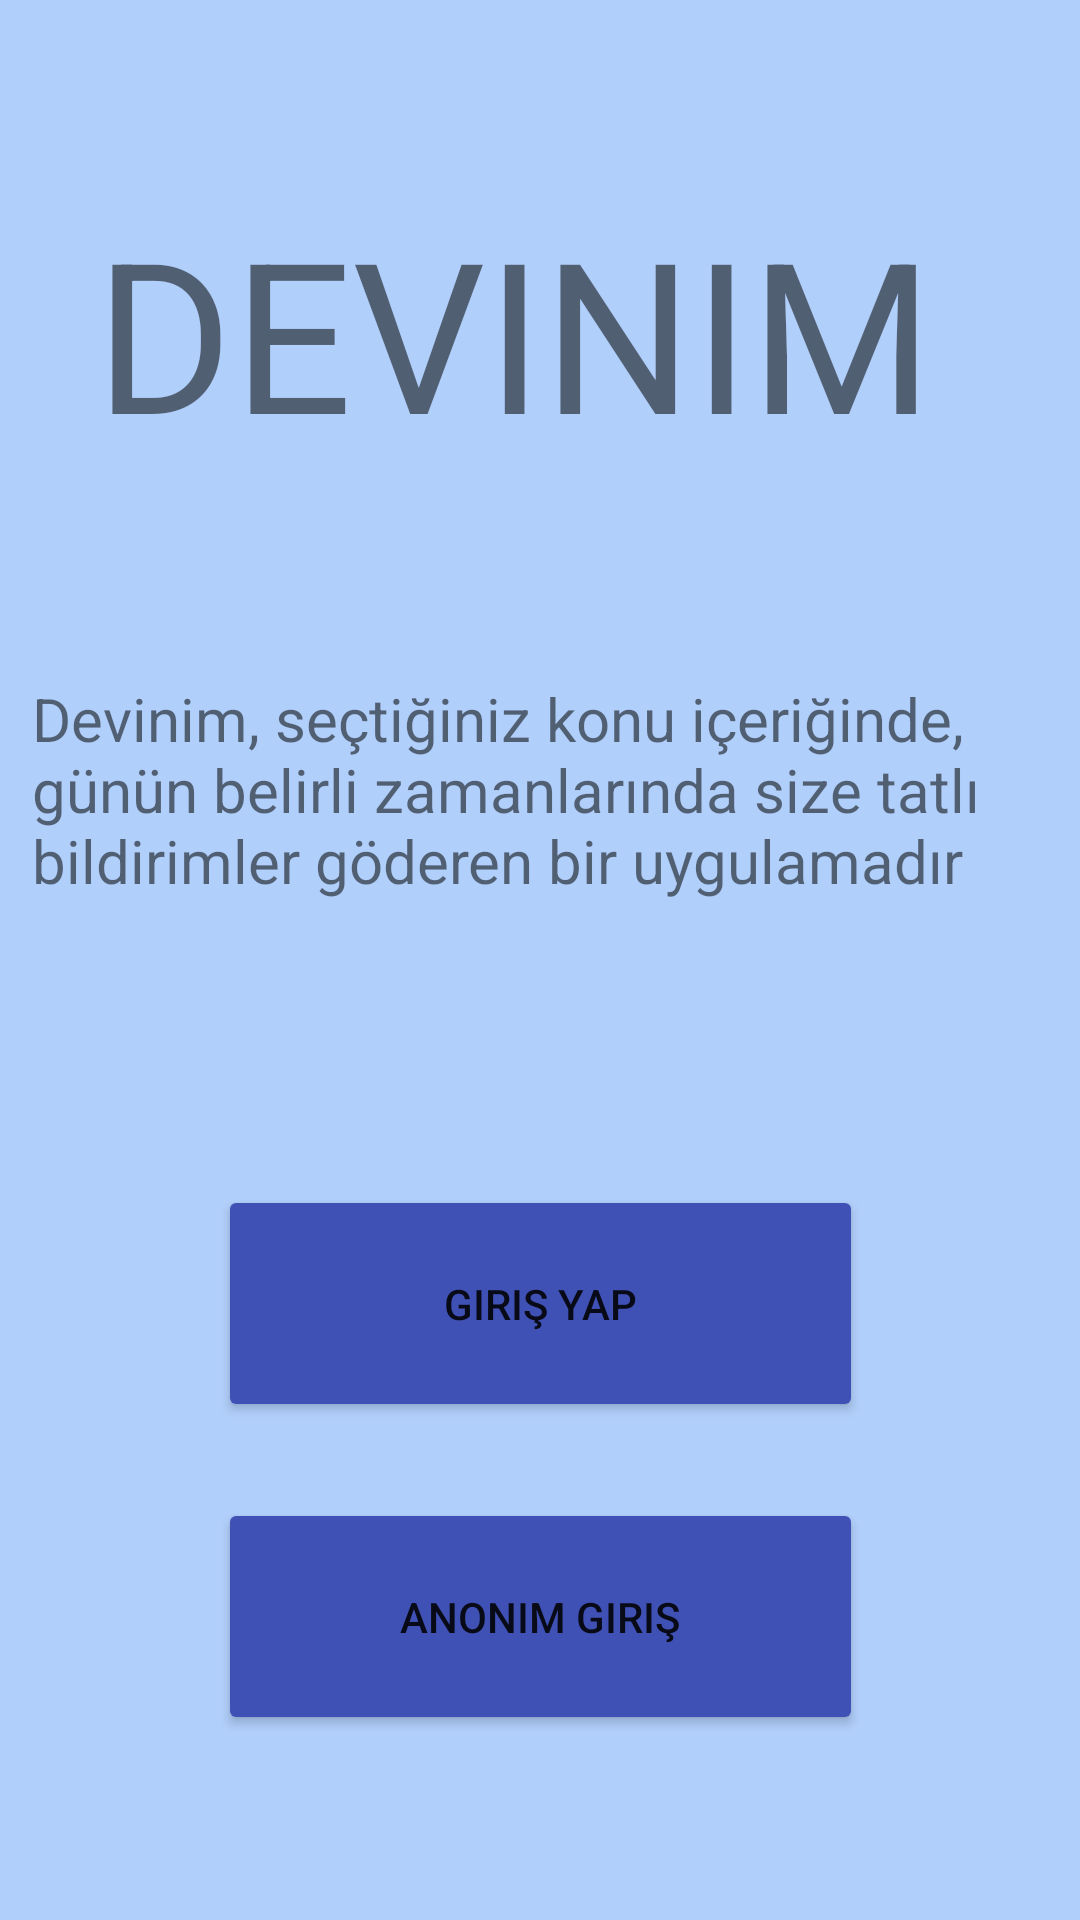

Android layout source for this screen:
<!-- AndroidManifest.xml: application theme Theme.Devinimappp -->
<!-- res/layout/activity_main.xml -->
<?xml version="1.0" encoding="utf-8"?>
<androidx.constraintlayout.widget.ConstraintLayout xmlns:android="http://schemas.android.com/apk/res/android"
    xmlns:app="http://schemas.android.com/apk/res-auto"
    xmlns:tools="http://schemas.android.com/tools"
    android:layout_width="match_parent"
    android:layout_height="match_parent"
    android:background="#B1CFFB"
    tools:context=".MainActivity">

    <TextView
        android:id="@+id/textView"
        android:layout_width="297dp"
        android:layout_height="114dp"
        android:layout_marginTop="64dp"
        android:text="DEVINIM"
        android:textSize="70dp"
        app:layout_constraintEnd_toEndOf="parent"
        app:layout_constraintStart_toStartOf="parent"
        app:layout_constraintTop_toTopOf="parent" />

    <TextView
        android:id="@+id/textView2"
        android:layout_width="339dp"
        android:layout_height="85dp"
        android:layout_marginTop="48dp"
        android:text="Devinim, seçtiğiniz konu içeriğinde, günün belirli
zamanlarında size tatlı bildirimler göderen bir uygulamadır"
        android:textSize="20dp"
        app:layout_constraintEnd_toEndOf="parent"
        app:layout_constraintStart_toStartOf="parent"
        app:layout_constraintTop_toBottomOf="@+id/textView" />


    <Button
        android:id="@+id/LoginBtn"
        android:layout_width="215dp"
        android:layout_height="79dp"
        android:layout_marginTop="84dp"
        android:text="Giriş Yap"
        app:backgroundTint="#3F51B5"
        app:layout_constraintBottom_toBottomOf="parent"
        app:layout_constraintEnd_toEndOf="parent"
        app:layout_constraintStart_toStartOf="parent"
        app:layout_constraintTop_toBottomOf="@+id/textView2"
        app:layout_constraintVertical_bias="0.0"
        tools:ignore="MissingConstraints" />

    <Button
        android:id="@+id/anonimGirisBtn"
        android:layout_width="215dp"
        android:layout_height="79dp"
        android:text="Anonim Giriş"
        app:backgroundTint="#3F51B5"
        app:layout_constraintBottom_toBottomOf="parent"
        app:layout_constraintEnd_toEndOf="parent"
        app:layout_constraintStart_toStartOf="parent"
        app:layout_constraintTop_toBottomOf="@+id/LoginBtn"
        app:layout_constraintVertical_bias="0.292" />

</androidx.constraintlayout.widget.ConstraintLayout>
<!-- resources referenced by this layout -->
<resources>
  <style name="Theme.Devinimappp" parent="Theme.MaterialComponents.DayNight.DarkActionBar">
          
          <item name="colorPrimary">@color/purple_500</item>
          <item name="colorPrimaryVariant">@color/purple_700</item>
          <item name="colorOnPrimary">@color/white</item>
          
          <item name="colorSecondary">@color/teal_200</item>
          <item name="colorSecondaryVariant">@color/teal_700</item>
          <item name="colorOnSecondary">@color/black</item>
          
          <item name="android:statusBarColor" tools:targetApi="l">?attr/colorPrimaryVariant</item>
          
      </style>
  <!-- not gathered from this repository: default colours our renderer supplied (Android Studio template values) -->
  <color name="purple_500">#FF6200EE</color>
  <color name="purple_700">#FF3700B3</color>
  <color name="teal_200">#FF03DAC5</color>
  <color name="teal_700">#FF018786</color>
  <color name="black">#FF000000</color>
  <color name="white">#FFFFFFFF</color>
</resources>
